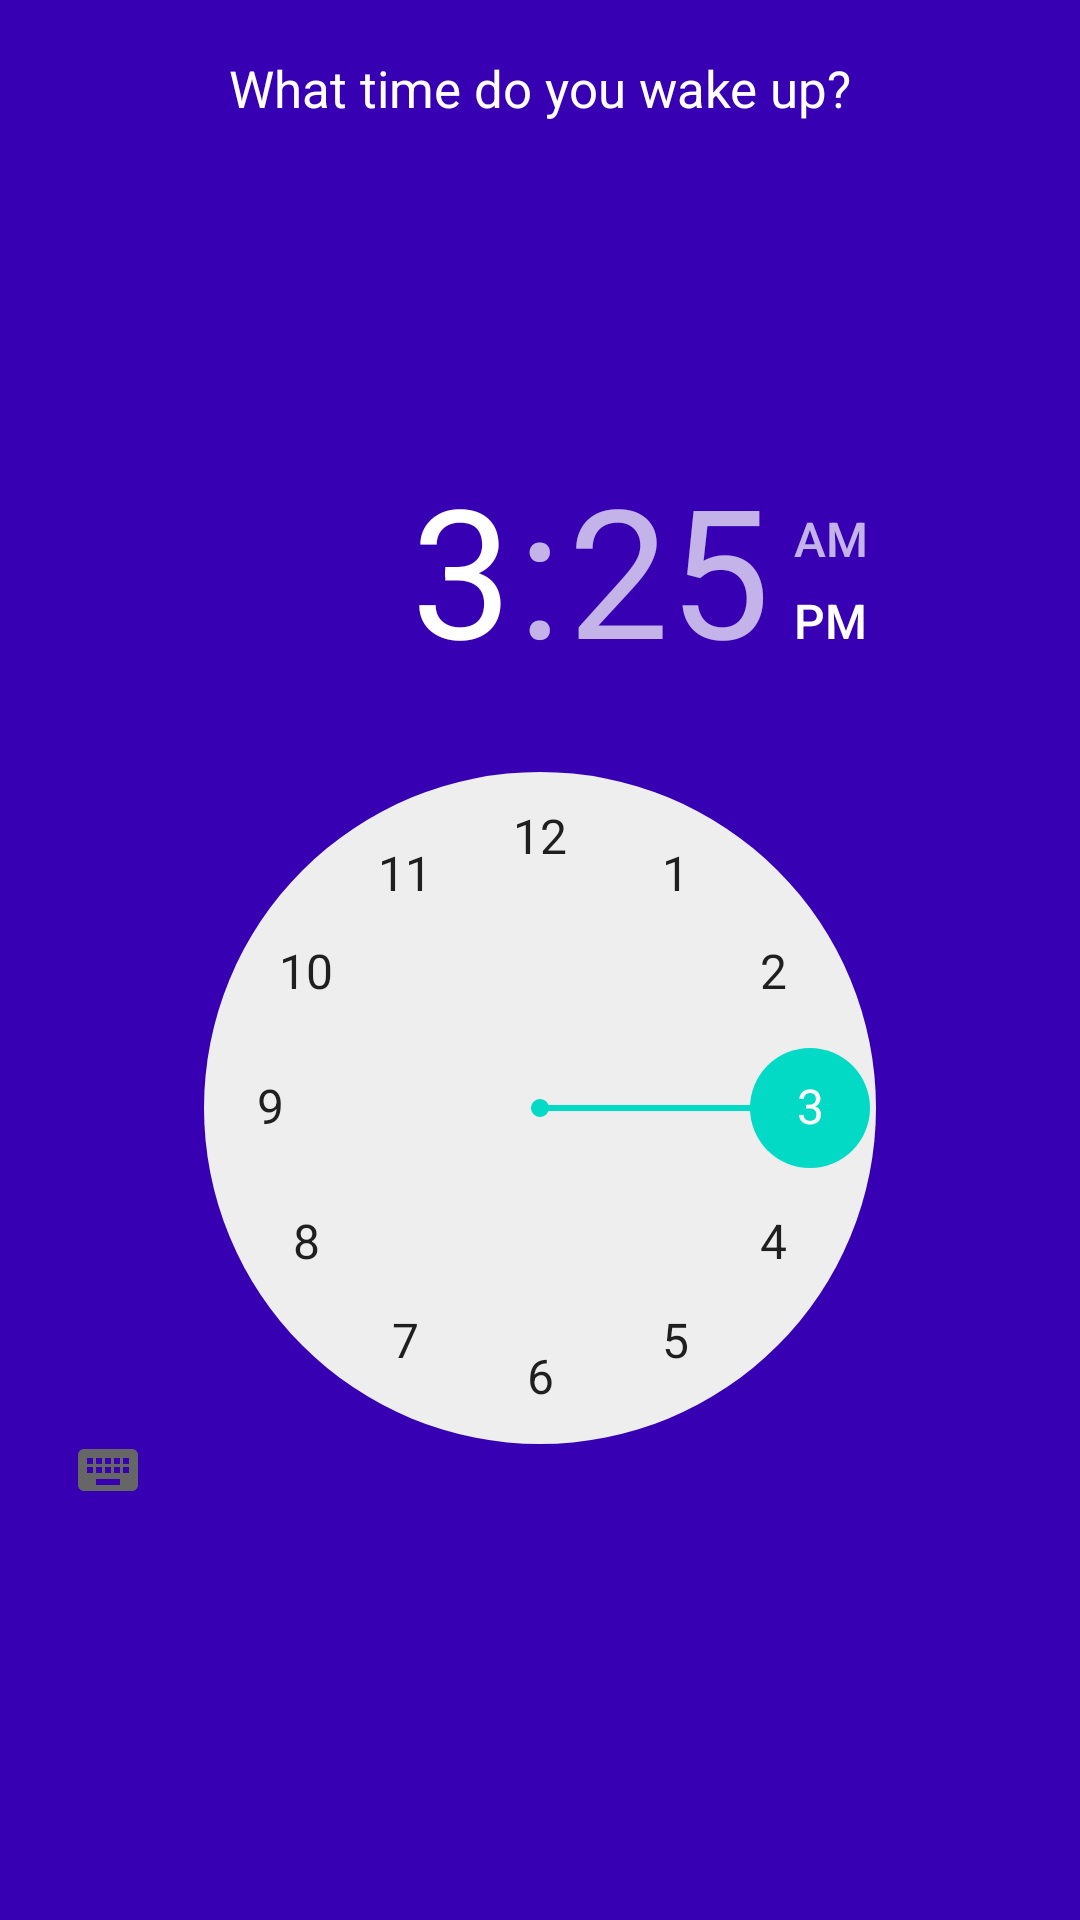

Layout XML and referenced resources for this Android screen:
<!-- AndroidManifest.xml: application theme AppTheme -->
<!-- res/layout/fragment_fragment__first_run2.xml -->
<FrameLayout xmlns:android="http://schemas.android.com/apk/res/android"
    xmlns:tools="http://schemas.android.com/tools"
    android:layout_width="match_parent"
    android:layout_height="match_parent"
    android:background="@color/colorPrimaryDark"
    tools:context="com.chaitanyad.rembrit.Fragment_FirstRun2">

    



    <TextView
        android:textColor="@android:color/white"
        android:layout_width="match_parent"
        android:gravity="center"
        android:textSize="17dp"
        android:layout_height="59dp"
        android:text="What time do you wake up?"
        android:layout_gravity="center_horizontal|top"
        android:allowUndo="false"
        android:contextClickable="false"
        android:editable="false"
        android:enabled="true"
        android:id="@+id/textView" />



        <TimePicker
            android:amPmBackgroundColor="@color/colorAccent"
            android:headerBackground="@color/colorPrimaryDark"
            android:layout_width="match_parent"
            android:layout_height="357dp"
            android:id="@+id/wakeupTime"
            android:layout_gravity="center"
            android:timePickerMode="clock" />


</FrameLayout>
<!-- resources referenced by this layout -->
<resources>
  <style name="AppTheme" parent="Theme.AppCompat.Light.DarkActionBar">
          
          <item name="colorPrimary">@color/colorPrimary</item>
          <item name="colorPrimaryDark">@color/colorPrimaryDark</item>
          <item name="colorAccent">@color/colorAccent</item>
      </style>
  <!-- not gathered from this repository: default colours our renderer supplied (Android Studio template values) -->
  <color name="colorPrimary">#FF6200EE</color>
  <color name="colorPrimaryDark">#FF3700B3</color>
  <color name="colorAccent">#FF03DAC5</color>
</resources>
